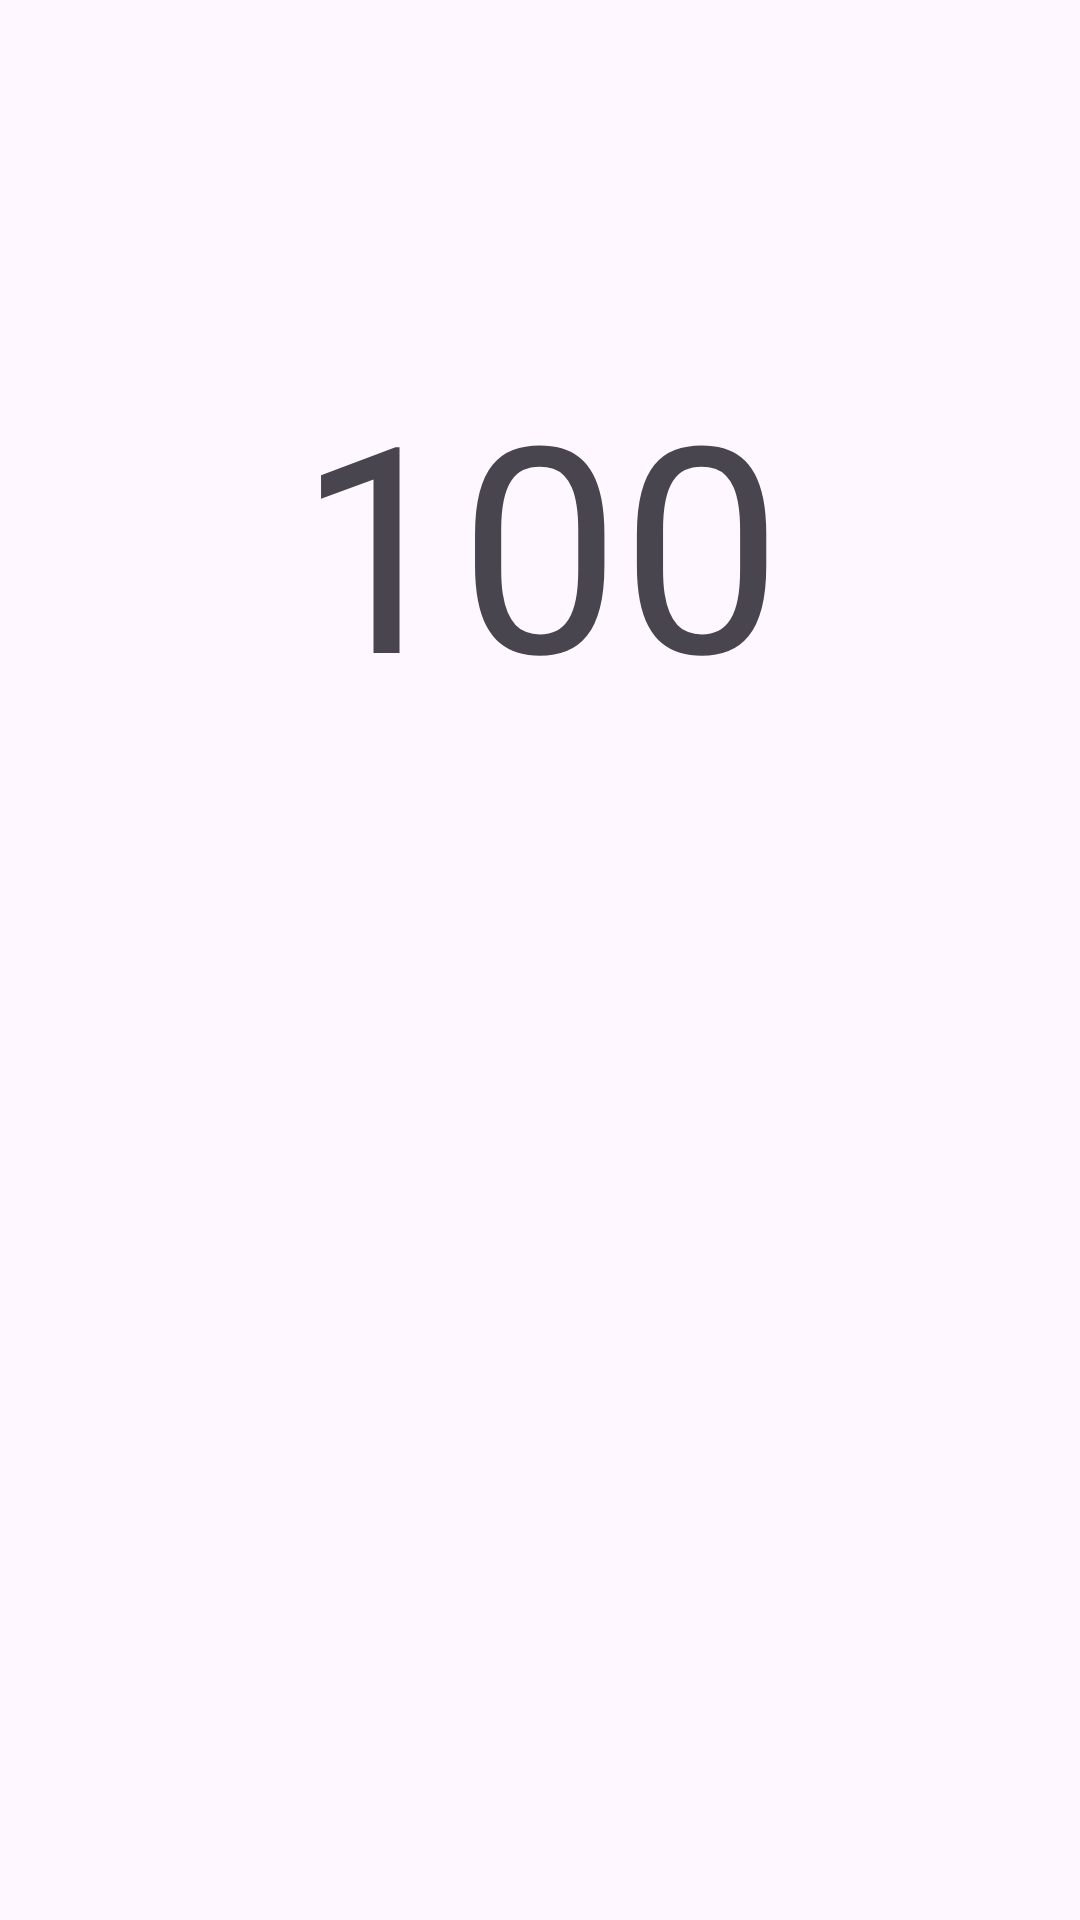

Layout XML and referenced resources for this Android screen:
<!-- AndroidManifest.xml: application theme Theme.DiceTimer -->
<!-- res/layout/fragment_dice_timer.xml -->
<?xml version="1.0" encoding="utf-8"?>
<androidx.core.widget.NestedScrollView xmlns:android="http://schemas.android.com/apk/res/android"
    xmlns:app="http://schemas.android.com/apk/res-auto"
    xmlns:tools="http://schemas.android.com/tools"
    android:layout_width="match_parent"
    android:layout_height="match_parent"
    tools:context=".DiceTimerFragment">

    <androidx.constraintlayout.widget.ConstraintLayout
        android:layout_width="match_parent"
        android:layout_height="match_parent"
        android:padding="16dp">

        <TextView
            android:id="@+id/textview_dice_timer"
            android:layout_width="wrap_content"
            android:layout_height="wrap_content"
            android:layout_marginTop="100dp"
            android:text="100"
            android:textSize="96sp"
            app:layout_constraintBottom_toBottomOf="parent"
            app:layout_constraintEnd_toEndOf="parent"
            app:layout_constraintStart_toStartOf="parent"
            app:layout_constraintTop_toTopOf="parent" />
    </androidx.constraintlayout.widget.ConstraintLayout>
</androidx.core.widget.NestedScrollView>
<!-- resources referenced by this layout -->
<resources>
  <style name="Theme.DiceTimer" parent="Base.Theme.DiceTimer" />
  <style name="Base.Theme.DiceTimer" parent="Theme.Material3.DayNight.NoActionBar">
          
          
      </style>
</resources>
